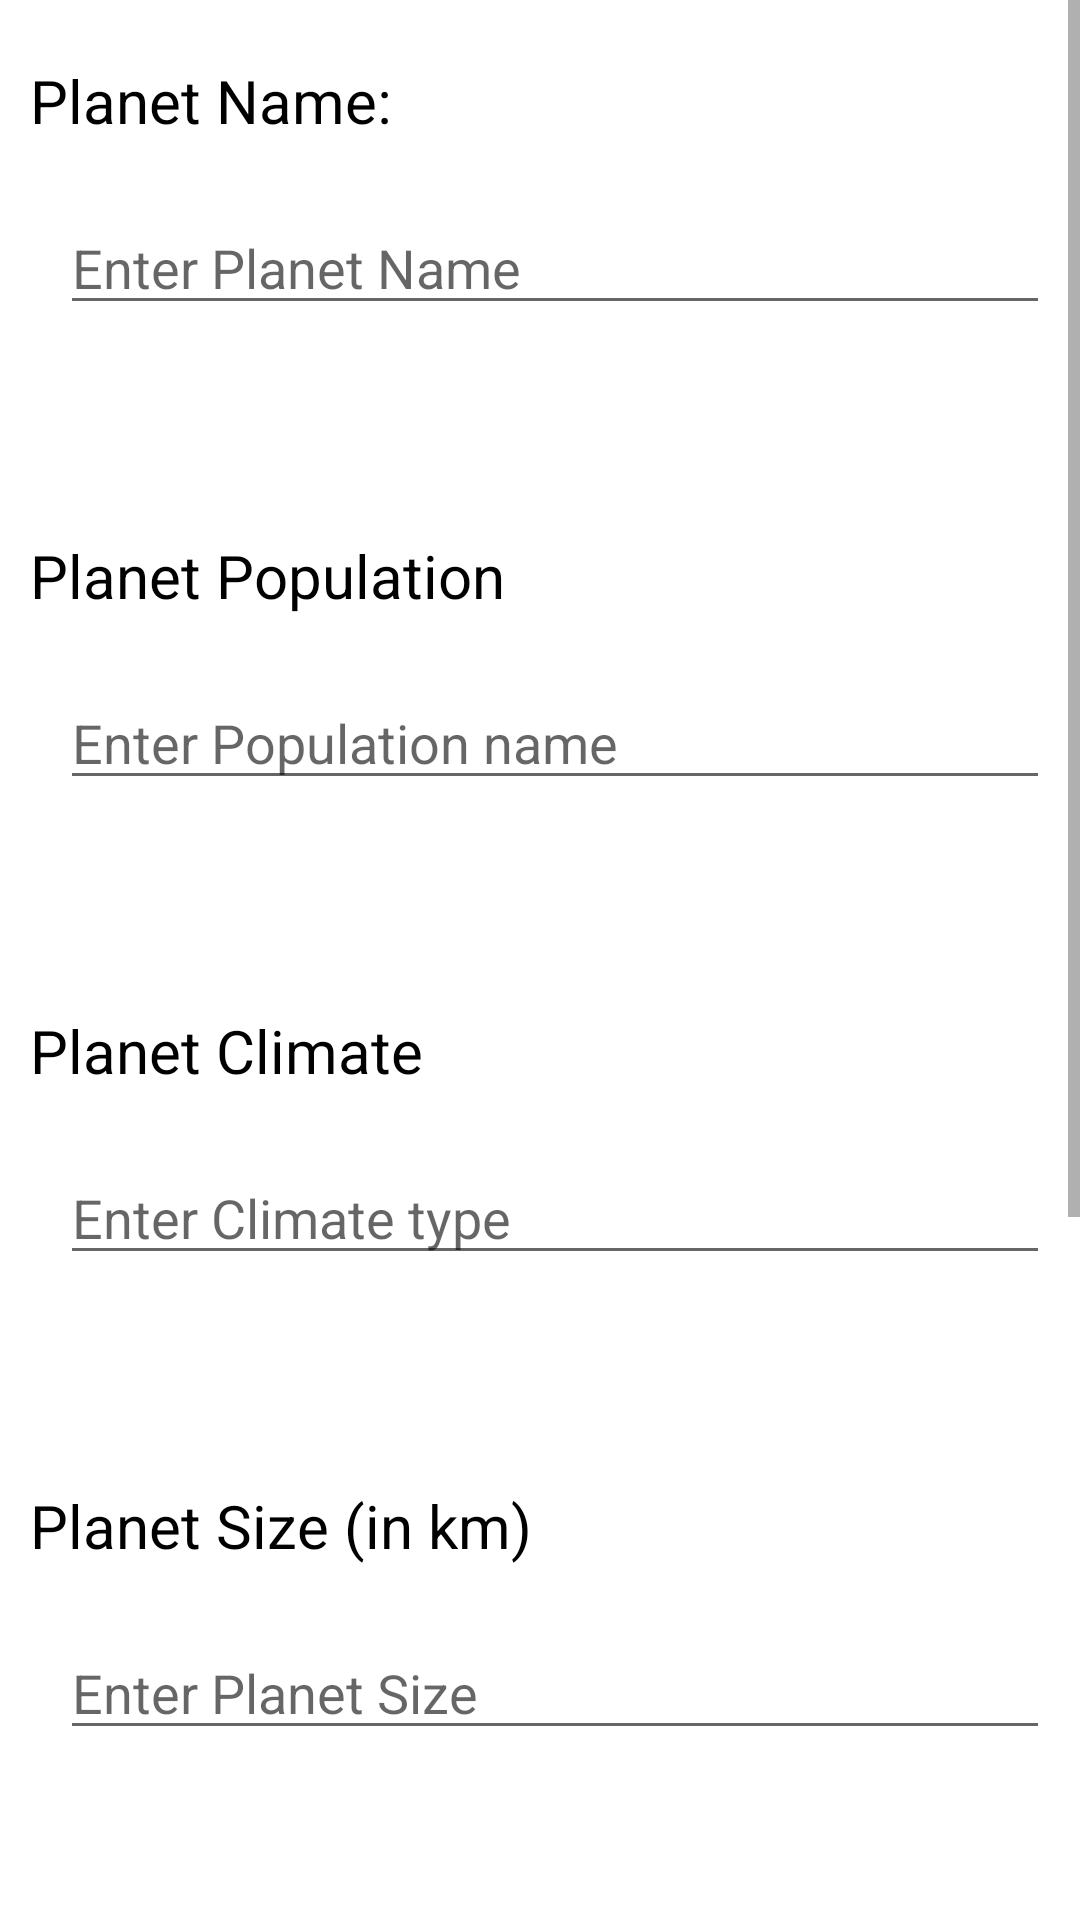

Reconstruct the res/layout file that produces this screen, plus the resources it refers to.
<!-- AndroidManifest.xml: application theme Theme.Project_2_Space_Recorder -->
<!-- res/layout/create_planet_dialog.xml -->
<ScrollView
    xmlns:android="http://schemas.android.com/apk/res/android"
    xmlns:app="http://schemas.android.com/apk/res-auto"
    xmlns:tools="http://schemas.android.com/tools"
    android:layout_height="match_parent"
    android:layout_width="match_parent" >

    <LinearLayout


        android:layout_width="400dp"
        android:layout_height="wrap_content"
        android:orientation="vertical">

        <LinearLayout


            android:layout_width="400dp"
            android:layout_height="match_parent"
            android:orientation="vertical">

            <TextView
                android:id="@+id/planet_name"
                android:layout_width="wrap_content"
                android:layout_height="wrap_content"
                android:layout_marginTop="20dp"
                android:layout_marginBottom="20dp"
                android:layout_marginStart="10dp"
                android:gravity="start"
                android:text="@string/planet_name"
                android:textColor="@color/black"
                android:textSize="20sp"
                app:layout_constraintHorizontal_bias="0.106" />

            <EditText
                android:id="@+id/edit_text_name"
                android:layout_width="match_parent"
                android:layout_height="wrap_content"
                android:layout_marginStart="20dp"
                android:layout_marginEnd="50dp"
                android:layout_marginBottom="50dp"
                android:hint="@string/enter_planet_name2" />

            <TextView
                android:id="@+id/planet_population"
                android:layout_width="wrap_content"
                android:layout_height="wrap_content"
                android:layout_marginTop="20dp"
                android:layout_marginBottom="20dp"
                android:layout_marginStart="10dp"
                android:gravity="start"
                android:text="@string/planet_population"
                android:textColor="@color/black"
                android:textSize="20sp"
                app:layout_constraintHorizontal_bias="0.106" />

            <EditText
                android:id="@+id/edit_text_population"
                android:layout_width="match_parent"
                android:layout_height="wrap_content"
                android:layout_marginStart="20dp"
                android:layout_marginEnd="50dp"
                android:layout_marginBottom="50dp"
                android:hint="@string/enter_population_name" />

            <TextView
                android:id="@+id/planet_Climate"
                android:layout_width="wrap_content"
                android:layout_height="wrap_content"
                android:layout_marginTop="20dp"
                android:layout_marginBottom="20dp"
                android:layout_marginStart="10dp"
                android:gravity="start"
                android:text="@string/planet_climate"
                android:textColor="@color/black"
                android:textSize="20sp"
                app:layout_constraintHorizontal_bias="0.106" />

            <EditText
                android:id="@+id/edit_text_climate"
                android:layout_width="match_parent"
                android:layout_height="wrap_content"
                android:layout_marginStart="20dp"
                android:layout_marginEnd="50dp"
                android:layout_marginBottom="50dp"
                android:hint="@string/enter_climate_type" />

            <TextView
                android:id="@+id/planet_Size"
                android:layout_width="wrap_content"
                android:layout_height="wrap_content"
                android:layout_marginTop="20dp"
                android:layout_marginBottom="20dp"
                android:layout_marginStart="10dp"
                android:gravity="start"
                android:text="@string/planet_size_in_km"
                android:textColor="@color/black"
                android:textSize="20sp"
                app:layout_constraintHorizontal_bias="0.106" />

            <EditText
                android:id="@+id/edit_text_size"
                android:layout_width="match_parent"
                android:layout_height="wrap_content"
                android:layout_marginStart="20dp"
                android:layout_marginEnd="50dp"
                android:layout_marginBottom="50dp"
                android:hint="@string/enter_planet_size" />

            <TextView
                android:id="@+id/planet_Distance"
                android:layout_width="wrap_content"
                android:layout_height="wrap_content"
                android:layout_marginStart="10dp"
                android:layout_marginTop="20dp"
                android:layout_marginBottom="20dp"
                android:gravity="start"
                android:text="@string/distance_from_star_in_km"
                android:textColor="@color/black"
                android:textSize="20sp"
                app:layout_constraintHorizontal_bias="0.106" />

            <EditText
                android:id="@+id/edit_text_distance"
                android:layout_width="match_parent"
                android:layout_height="wrap_content"
                android:layout_marginStart="20dp"
                android:layout_marginEnd="50dp"
                android:layout_marginBottom="50dp"
                android:hint="@string/enter_distance_from_star2" />

            <TextView
                android:id="@+id/planet_system"
                android:layout_width="wrap_content"
                android:layout_height="wrap_content"
                android:layout_marginTop="20dp"
                android:layout_marginBottom="20dp"
                android:layout_marginStart="10dp"
                android:gravity="start"
                android:text="Solar System ID"
                android:textColor="@color/black"
                android:textSize="20sp"
                app:layout_constraintHorizontal_bias="0.106" />

            <EditText
                android:id="@+id/edit_text_system"
                android:layout_width="match_parent"
                android:layout_height="wrap_content"
                android:layout_marginStart="20dp"
                android:layout_marginEnd="50dp"
                android:layout_marginBottom="50dp"
                android:hint="Enter Solar System ID" />


            <LinearLayout
                android:layout_width="match_parent"
                android:layout_height="match_parent"
                android:orientation="horizontal">

                <Button
                    android:id="@+id/button_cancel"
                    android:layout_width="200dp"
                    android:layout_height="60dp"
                    android:textSize="25sp"
                    android:gravity="center"
                    android:text="@string/cancel"
                    app:layout_constraintEnd_toEndOf="parent"
                    app:layout_constraintHorizontal_bias="0.566"
                    app:layout_constraintStart_toEndOf="parent"
                    tools:ignore="MissingConstraints"
                    tools:layout_editor_absoluteY="379dp" />

                <Button
                    android:id="@+id/button_apply"
                    android:layout_width="match_parent"
                    android:layout_height="60dp"
                    android:gravity="center"
                    android:text="@string/Apply"
                    android:textSize="25sp"
                    app:layout_constraintEnd_toEndOf="parent"
                    app:layout_constraintHorizontal_bias="0.566"
                    app:layout_constraintStart_toEndOf="@+id/button_cancel"
                    tools:ignore="MissingConstraints"
                    tools:layout_editor_absoluteY="379dp" />
            </LinearLayout>

        </LinearLayout>

    </LinearLayout>




</ScrollView>
<!-- resources referenced by this layout -->
<resources>
  <color name="black">#FF000000</color>
  <string name="Apply">Apply</string>
  <string name="cancel">Cancel</string>
  <string name="distance_from_star_in_km">Distance from star (in AU)</string>
  <string name="enter_climate_type">Enter Climate type</string>
  <string name="enter_distance_from_star2">Enter Distance from star</string>
  <string name="enter_planet_name2">Enter Planet Name</string>
  <string name="enter_planet_size">Enter Planet Size</string>
  <string name="enter_population_name">Enter Population name</string>
  <string name="planet_climate">Planet Climate</string>
  <string name="planet_name">Planet Name:</string>
  <string name="planet_population">Planet Population</string>
  <string name="planet_size_in_km">Planet Size (in km)</string>
  <style name="Theme.Project_2_Space_Recorder" parent="Theme.MaterialComponents.DayNight.DarkActionBar">
          
          <item name="colorPrimary">@color/purple_500</item>
          <item name="colorPrimaryVariant">@color/purple_700</item>
          <item name="colorOnPrimary">@color/white</item>
          
          <item name="colorSecondary">@color/teal_200</item>
          <item name="colorSecondaryVariant">@color/teal_700</item>
          <item name="colorOnSecondary">@color/black</item>
          
          <item name="android:statusBarColor">?attr/colorPrimaryVariant</item>
          
      </style>
  <color name="purple_500">#FF6200EE</color>
  <color name="purple_700">#FF3700B3</color>
  <color name="white">#FFFFFFFF</color>
  <color name="teal_200">#FF03DAC5</color>
  <color name="teal_700">#FF018786</color>
</resources>
